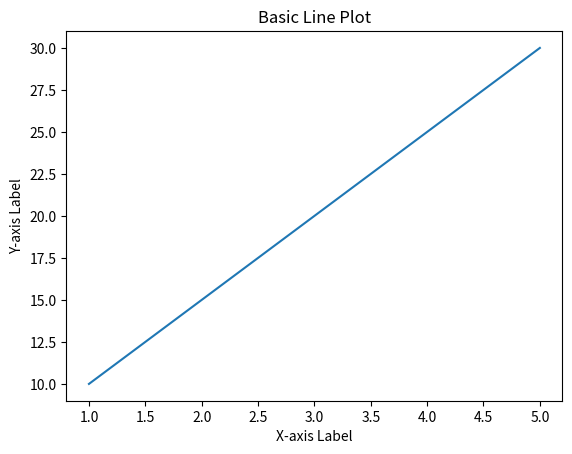

The matplotlib source for this figure: (Note: this script raises an exception after producing the figure.)
import matplotlib.pyplot as plt

# Figure object
fig = plt.figure()

# Sample data
x = [1, 2, 3, 4, 5]
y = [10, 15, 20, 25, 30]

# Basic line plot
plt.plot(x, y)

# Adding titles and labels
plt.title('Basic Line Plot')
plt.xlabel('X-axis Label')
plt.ylabel('Y-axis Label')

# Save the plot
plt.plot()
fig.savefig('plots/introduction.png')

